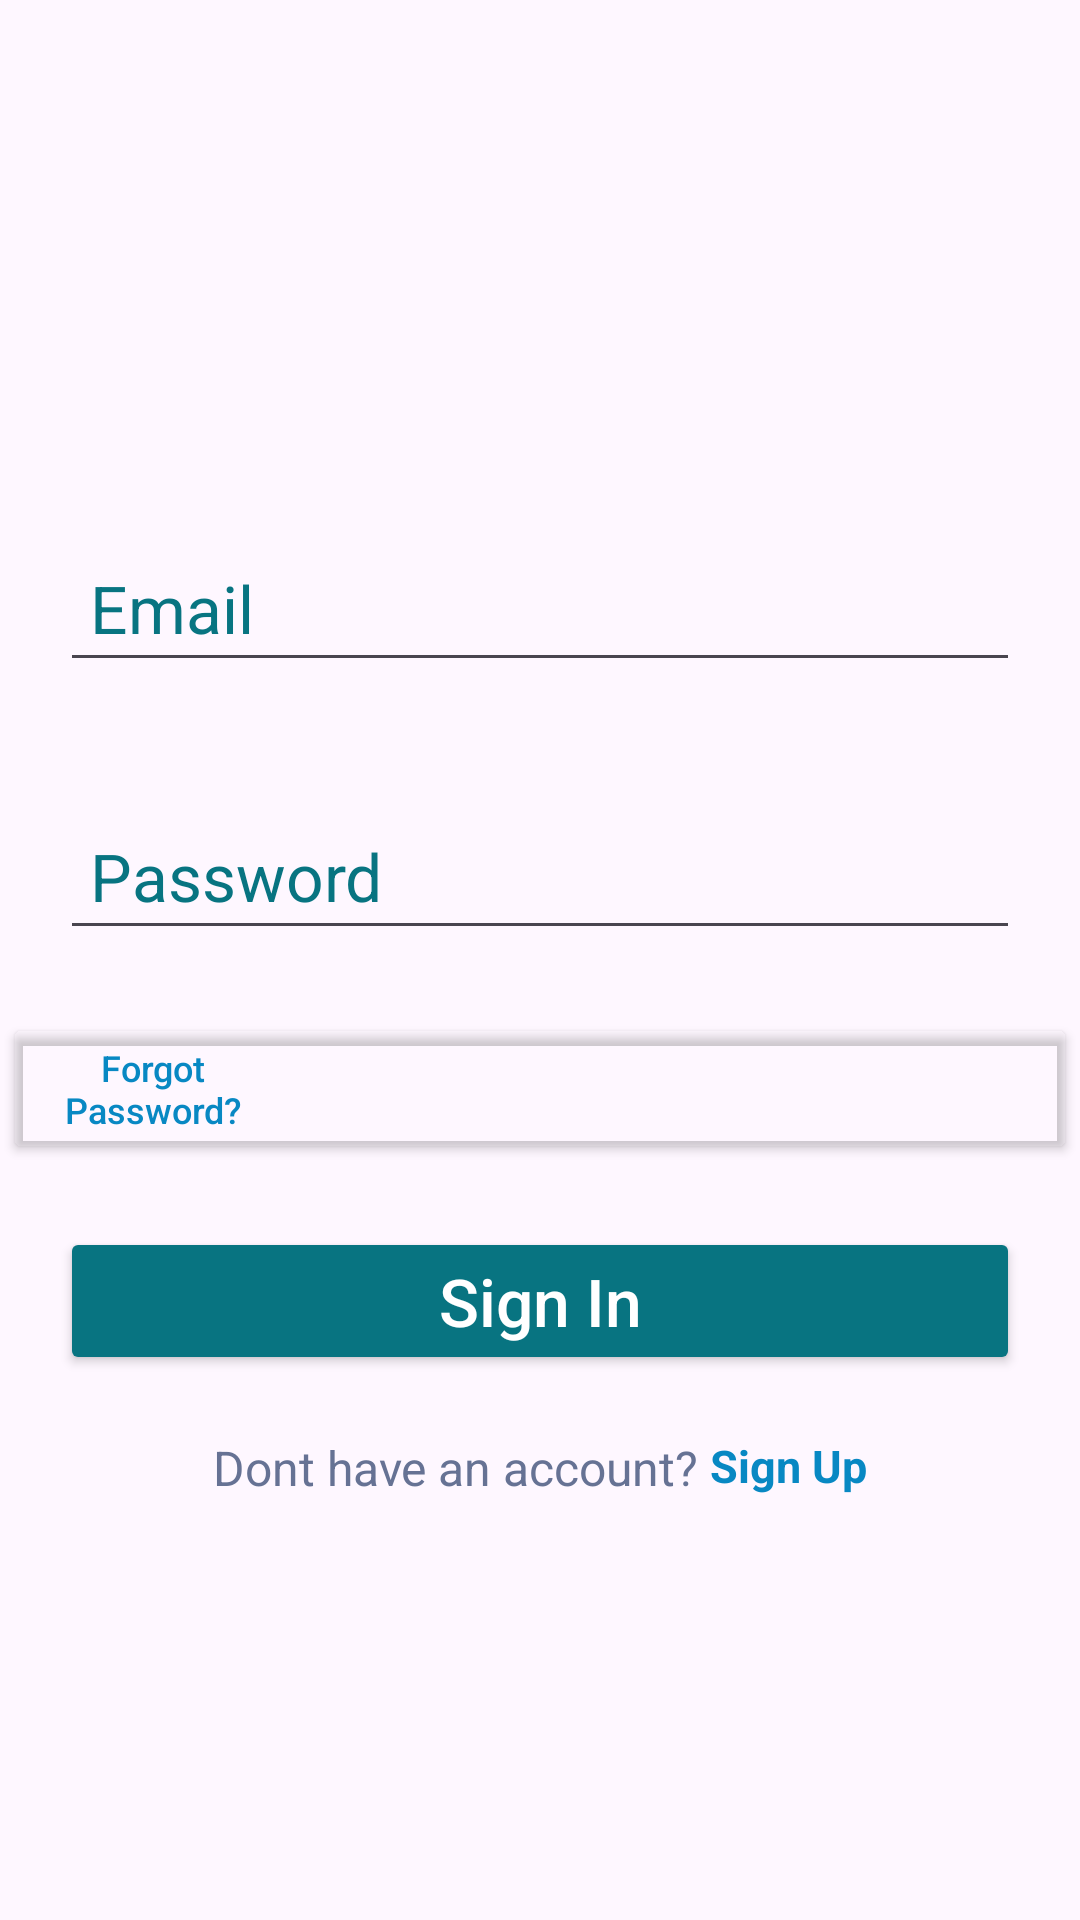

Write the Android layout XML for this screen, with the resource values it uses.
<!-- AndroidManifest.xml: application theme Theme.TravelerCommunity -->
<!-- res/layout/activity_sign_in.xml -->
<?xml version="1.0" encoding="utf-8"?>
<LinearLayout xmlns:android="http://schemas.android.com/apk/res/android"
    xmlns:app="http://schemas.android.com/apk/res-auto"
    xmlns:tools="http://schemas.android.com/tools"
    android:id="@+id/main"
    android:layout_width="match_parent"
    android:layout_height="match_parent"
    android:orientation="vertical"
    tools:context=".SignInActivity">
    <ImageView
        android:id="@+id/app_logo"
        android:layout_width="150dp"
        android:layout_height="150dp"
        android:src="@drawable/logo"
        android:layout_marginBottom="8dp"
        android:contentDescription="App Logo"
        android:layout_gravity="center"
        android:scaleType="fitCenter"/>
    <EditText
        android:id="@+id/email_et"
        android:layout_width="match_parent"
        android:layout_height="wrap_content"
        android:hint="Email"
        android:textSize="22dp"
        android:layout_margin="20dp"
        android:textColor="#0000"
        android:textColorHint="#087481"
        android:padding="10dp"/>
    <EditText
        android:id="@+id/password_toggle"
        android:layout_width="match_parent"
        android:layout_height="wrap_content"
        android:hint="Password"
        android:inputType="textEmailAddress"
        android:textSize="22dp"
        android:layout_margin="20dp"
        android:textColor="#0000"
        android:textColorHint="#087481"
        android:padding="10dp"/>

    <Button
        android:id="@+id/forgot_password"
        android:layout_width="match_parent"
        android:layout_height="wrap_content"
        android:layout_margin="1dp"
        android:backgroundTint="#0000"
        android:hint="Forgot Password?"
        android:paddingRight="270dp"
        android:textColorHint="#0888C3"
        android:textSize="12sp" />

    <Button
        android:id="@+id/sign_In"
        android:layout_width="match_parent"
        android:layout_height="wrap_content"
        android:hint="Sign In"
        android:textSize="22dp"
        android:layout_margin="20dp"
        android:textColor="@android:color/white"
        android:backgroundTint="#087481"
        android:textColorHint="#FFFFFF"/>
    <LinearLayout
        android:layout_width="wrap_content"
        android:layout_height="wrap_content"
        android:layout_gravity="center"
        android:orientation="horizontal">
    <TextView
        android:layout_width="wrap_content"
        android:layout_height="wrap_content"
        android:text="Dont have an account?"
        android:layout_gravity="center"
        android:textColor="#667294"
        android:textSize="16sp"/>
        <TextView
            android:id="@+id/sign_up_tv"
            android:layout_width="wrap_content"
            android:layout_height="wrap_content"
            android:text=" Sign Up"
            android:textColor="#0888C3"
            android:textSize="15sp"
            android:textStyle="bold"/>


    </LinearLayout>
</LinearLayout>
<!-- resources referenced by this layout -->
<resources>
  <style name="Theme.TravelerCommunity" parent="Base.Theme.TravelerCommunity" />
  <style name="Base.Theme.TravelerCommunity" parent="Theme.Material3.DayNight.NoActionBar">
          
          
      </style>
</resources>
